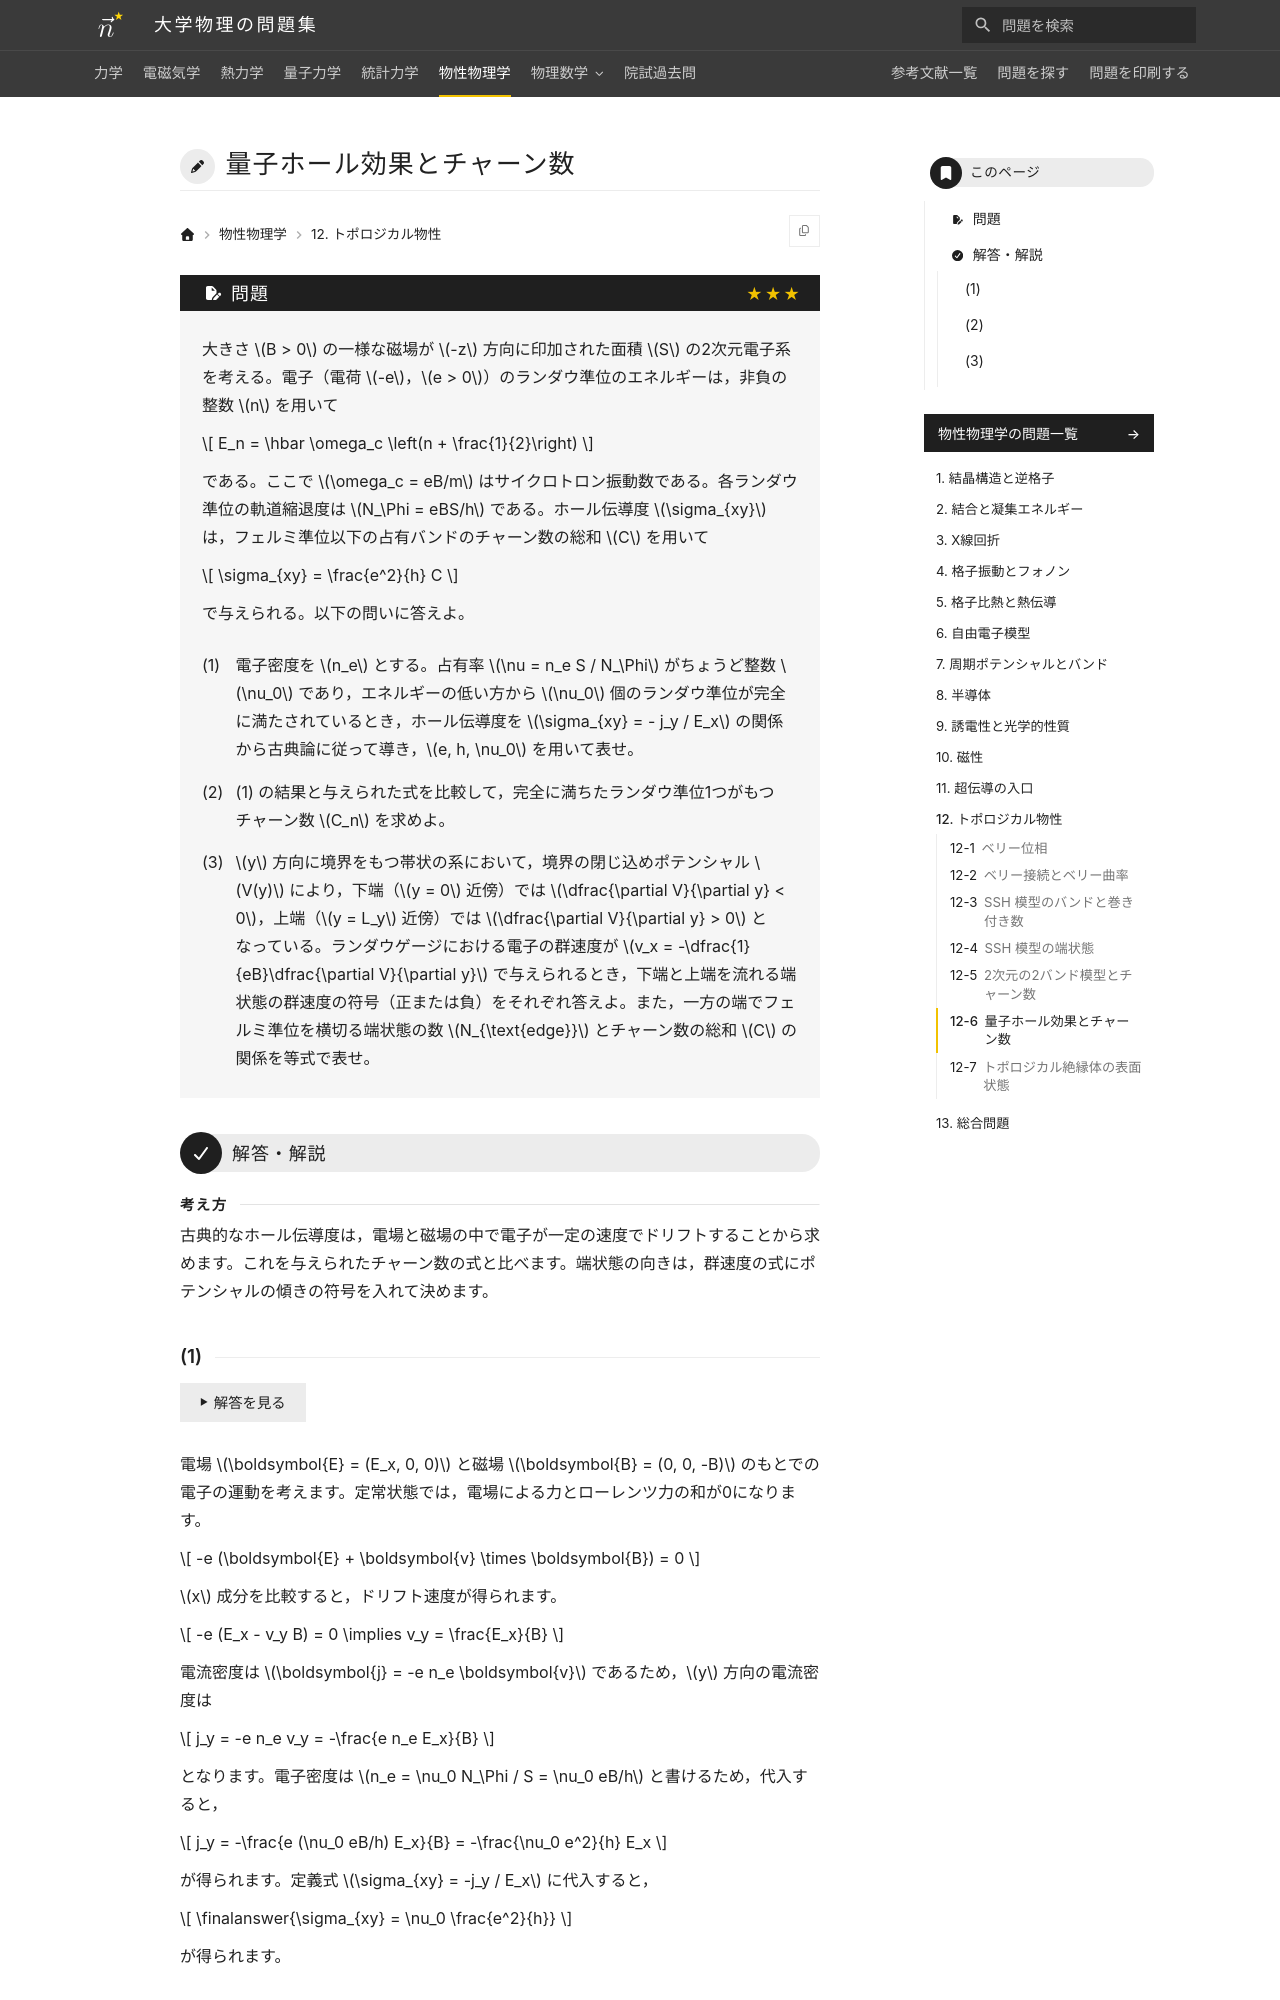

repository: Nanana-2/physics-site · page: 06solid_state/12/12_060/index.html · generator: mkdocs

---
tags:
  - 発展
---

# 量子ホール効果とチャーン数

## 問題
大きさ $B > 0$ の一様な磁場が $-z$ 方向に印加された面積 $S$ の2次元電子系を考える。電子（電荷 $-e$，$e > 0$）のランダウ準位のエネルギーは，非負の整数 $n$ を用いて

$$
E_n = \hbar \omega_c \left(n + \frac{1}{2}\right)
$$

である。ここで $\omega_c = eB/m$ はサイクロトロン振動数である。各ランダウ準位の軌道縮退度は $N_\Phi = eBS/h$ である。ホール伝導度 $\sigma_{xy}$ は，フェルミ準位以下の占有バンドのチャーン数の総和 $C$ を用いて

$$
\sigma_{xy} = \frac{e^2}{h} C
$$

で与えられる。以下の問いに答えよ。

(1) 電子密度を $n_e$ とする。占有率 $\nu = n_e S / N_\Phi$ がちょうど整数 $\nu_0$ であり，エネルギーの低い方から $\nu_0$ 個のランダウ準位が完全に満たされているとき，ホール伝導度を $\sigma_{xy} = - j_y / E_x$ の関係から古典論に従って導き，$e, h, \nu_0$ を用いて表せ。

(2) (1) の結果と与えられた式を比較して，完全に満ちた各ランダウ準位がもつチャーン数 $C_n$（各 $n$ に対する値）を求めよ。

(3) $y$ 方向に境界をもつ帯状の系において，境界の閉じ込めポテンシャル $V(y)$ により，下端（$y = 0$ 近傍）では $\dfrac{\partial V}{\partial y} < 0$，上端（$y = L_y$ 近傍）では $\dfrac{\partial V}{\partial y} > 0$ となっている。ランダウゲージにおける電子の群速度が $v_x = -\dfrac{1}{eB}\dfrac{\partial V}{\partial y}$ で与えられるとき，下端と上端を流れる端状態の群速度の符号（正または負）をそれぞれ答えよ。また，一方の端を流れる端状態の総数 $N_{\text{edge}}$ とチャーン数の総和 $C$ の関係を等式で表せ。

---

## 解答・解説

<div class="approach" markdown>
古典的なローレンツ力から導かれるホール伝導度とトポロジカルな表式を比較します。境界のポテンシャル勾配から端状態の運動方向を求め，バルクのチャーン数と境界を流れる状態の対応関係を明らかにします。
</div>
